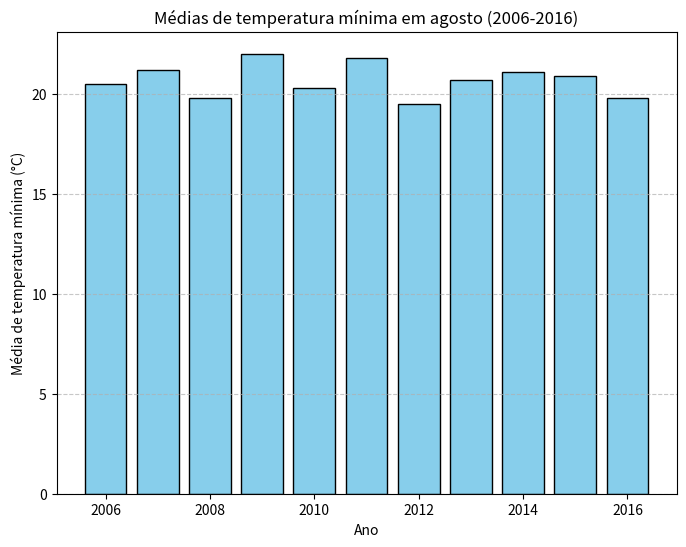

This figure's Python source:
import matplotlib.pyplot as plt

# Dados de exemplo (substitua pelos seus dados reais)
anos = [2006, 2007, 2008, 2009, 2010, 2011, 2012, 2013, 2014, 2015, 2016]
medias_temperatura = [20.5, 21.2, 19.8, 22.0, 20.3, 21.8, 19.5, 20.7, 21.1, 20.9, 19.8]

# Crie o gráfico de barras
plt.figure(figsize=(8, 6))  # Tamanho da figura (opcional)

plt.bar(anos, medias_temperatura, color='skyblue', edgecolor='black')
plt.xlabel('Ano')
plt.ylabel('Média de temperatura mínima (°C)')
plt.title('Médias de temperatura mínima em agosto (2006-2016)')
plt.grid(axis='y', linestyle='--', alpha=0.7)

# Exiba o gráfico
plt.show()